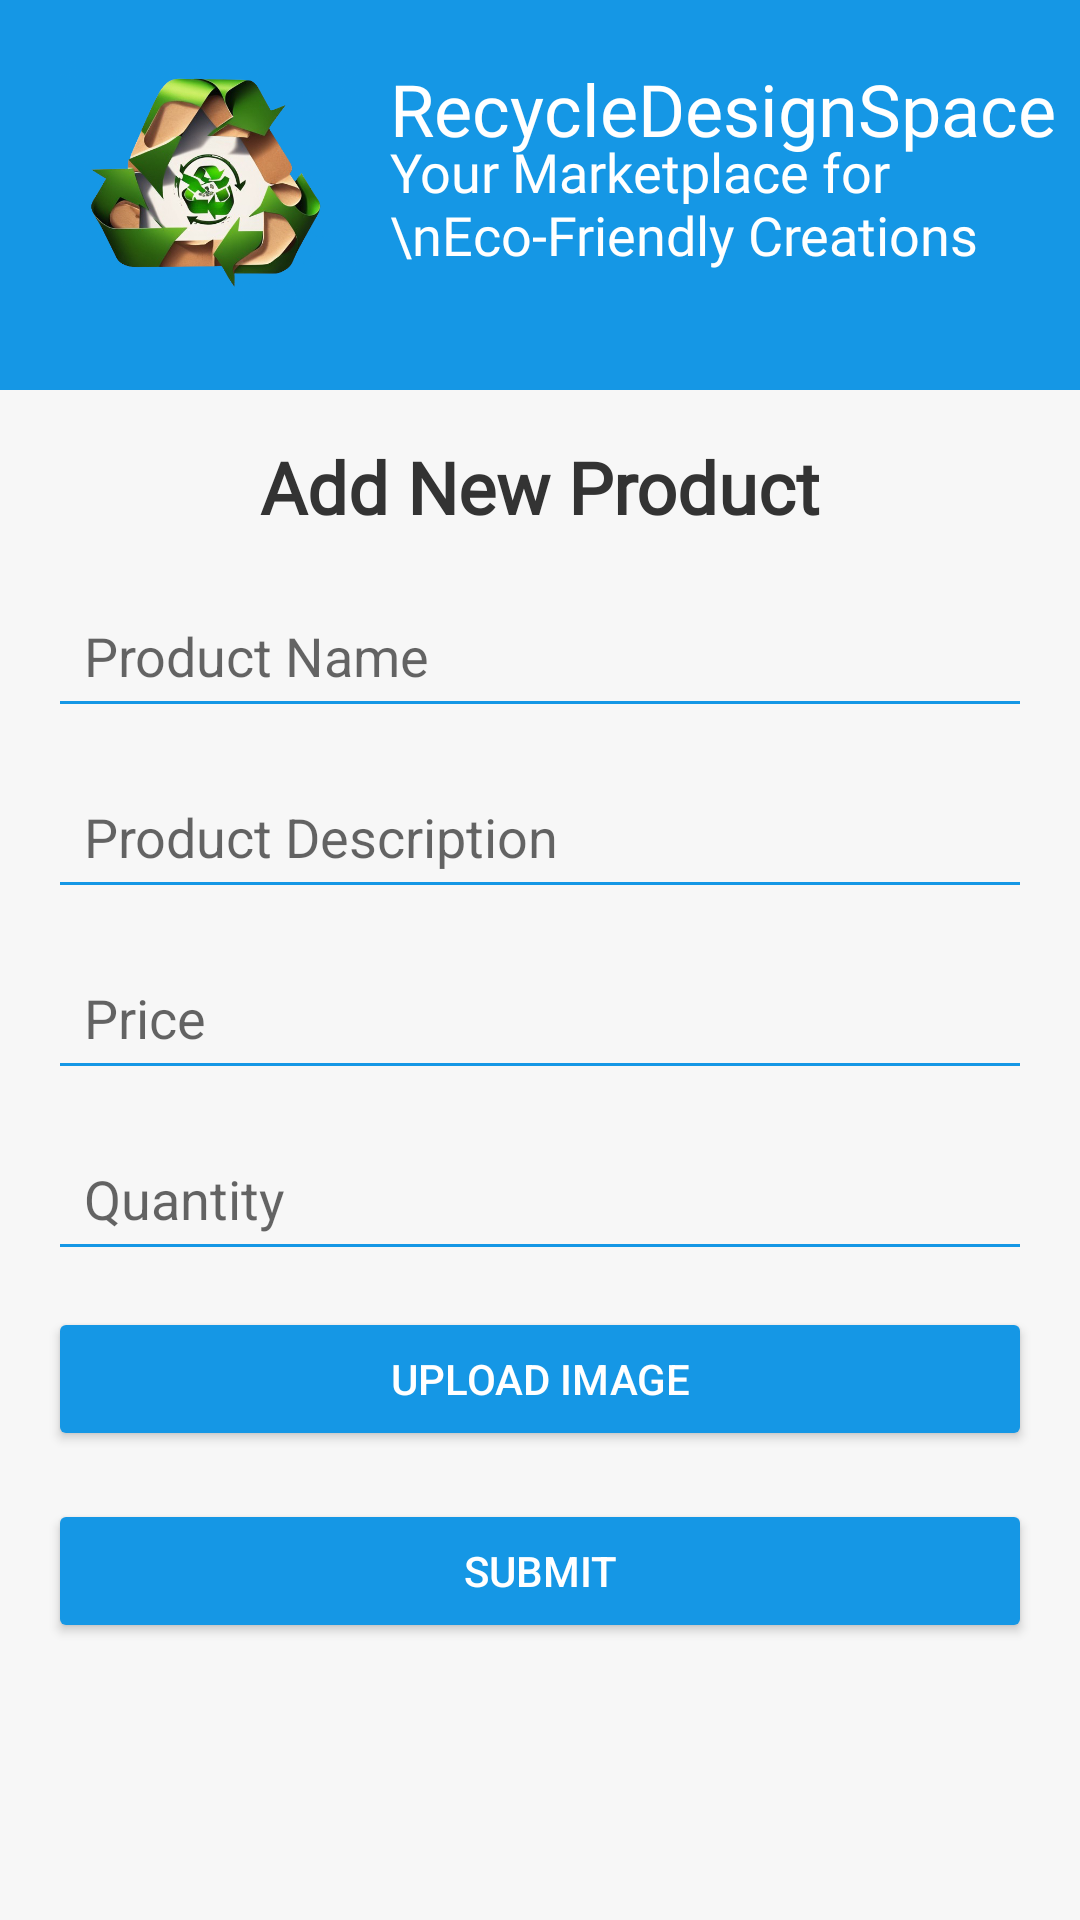

The Android layout XML behind this screen, and the referenced resources:
<!-- AndroidManifest.xml: application theme Theme.Taxio -->
<!-- res/layout/activity_seller.xml -->
<?xml version="1.0" encoding="utf-8"?>
<androidx.constraintlayout.widget.ConstraintLayout xmlns:android="http://schemas.android.com/apk/res/android"
    xmlns:app="http://schemas.android.com/apk/res-auto"
    android:layout_width="match_parent"
    android:layout_height="match_parent"
    android:background="#F7F7F7">

    <RelativeLayout

        android:id="@+id/frameLayout"
        android:layout_width="0dp"
        android:layout_height="130dp"
        android:background="#1597E5"
        app:layout_constraintBottom_toBottomOf="parent"
        app:layout_constraintEnd_toEndOf="parent"
        app:layout_constraintHorizontal_bias="0.0"
        app:layout_constraintStart_toStartOf="parent"
        app:layout_constraintTop_toTopOf="parent"
        app:layout_constraintVertical_bias="0.0">

        <ImageView
            android:id="@+id/im1"
            android:layout_width="100dp"
            android:layout_height="100dp"
            android:layout_marginLeft="20dp"
            android:layout_marginTop="10dp"
            android:layout_marginRight="10dp"
            android:layout_marginBottom="10dp"
            app:srcCompat="@drawable/itr_for_professionals__2_" />

        <TextView
            android:layout_width="wrap_content"
            android:layout_height="wrap_content"
            android:layout_marginTop="20dp"
            android:layout_toRightOf="@+id/im1"
            android:fontFamily="@font/fredoka_one"
            android:text="RecycleDesignSpace"
            android:textColor="@color/white"
            android:textSize="24sp" />

        <TextView
            android:layout_width="wrap_content"
            android:layout_height="wrap_content"
            android:layout_marginTop="45dp"
            android:layout_toRightOf="@+id/im1"
            android:fontFamily="@font/oswald_light"
            android:text="Your Marketplace for \nEco-Friendly Creations"
            android:textColor="@color/white"
            android:textSize="18sp" />
    </RelativeLayout>

    <LinearLayout
        android:layout_width="match_parent"
        android:layout_height="wrap_content"
        android:orientation="vertical"
        android:padding="16dp"
        app:layout_constraintTop_toBottomOf="@+id/frameLayout">

        <TextView
            android:layout_width="match_parent"
            android:layout_height="wrap_content"
            android:fontFamily="@font/fredoka_one"
            android:gravity="center"
            android:paddingBottom="16dp"
            android:text="Add New Product"
            android:textColor="#333333"
            android:textSize="24sp"
            android:textStyle="bold" />

        <EditText
            android:id="@+id/editTextProductName"
            android:layout_width="match_parent"
            android:layout_height="wrap_content"
            android:layout_marginBottom="12dp"
            android:backgroundTint="#1597E5"
            android:hint="Product Name"
            android:padding="12dp" />

        <EditText
            android:id="@+id/editTextProductDescription"
            android:layout_width="match_parent"
            android:layout_height="wrap_content"
            android:layout_marginBottom="12dp"
            android:backgroundTint="#1597E5"
            android:hint="Product Description"
            android:inputType="textMultiLine"
            android:padding="12dp" />

        <EditText
            android:id="@+id/editTextProductPrice"
            android:layout_width="match_parent"
            android:layout_height="wrap_content"
            android:layout_marginBottom="12dp"
            android:backgroundTint="#1597E5"
            android:hint="Price"
            android:inputType="numberDecimal"
            android:padding="12dp" />

        <EditText
            android:id="@+id/editTextProductQuantity"
            android:layout_width="match_parent"
            android:layout_height="wrap_content"
            android:layout_marginBottom="12dp"
            android:backgroundTint="#1597E5"
            android:hint="Quantity"
            android:inputType="number"
            android:padding="12dp" />

        <Button
            android:id="@+id/buttonUploadImage"
            android:layout_width="match_parent"
            android:layout_height="wrap_content"
            android:layout_marginBottom="16dp"
            android:backgroundTint="#1597E5"
            android:text="Upload Image"
            android:textColor="@color/white" />

        <ImageView
            android:id="@+id/imageViewProductPreview"
            android:layout_width="match_parent"
            android:layout_height="200dp"
            android:layout_marginBottom="16dp"
            android:scaleType="centerCrop"
            android:visibility="gone" />

        <Button
            android:id="@+id/buttonSubmitProduct"
            android:layout_width="match_parent"
            android:layout_height="wrap_content"
            android:backgroundTint="#1597E5"
            android:text="Submit"
            android:textColor="@color/white" />
    </LinearLayout>
</androidx.constraintlayout.widget.ConstraintLayout>
<!-- resources referenced by this layout -->
<resources>
  <color name="white">#FFFFFFFF</color>
  <!-- drawable itr_for_professionals__2_: png bitmap (drawable, 290904 bytes) -->
  <style name="Theme.Taxio" parent="Theme.MaterialComponents.DayNight.NoActionBar">
          
          <item name="colorPrimary">@color/purple_500</item>
          <item name="colorPrimaryVariant">@color/purple_700</item>
          <item name="colorOnPrimary">@color/white</item>
          
          <item name="colorSecondary">@color/teal_200</item>
          <item name="colorSecondaryVariant">@color/teal_700</item>
          <item name="colorOnSecondary">@color/black</item>
          
          <item name="android:statusBarColor" tools:targetApi="l">?attr/colorPrimaryVariant</item>
          
          <item name="android:windowContentTransitions">true</item>
  
      </style>
  <color name="purple_500">#FF6200EE</color>
  <color name="purple_700">#FF3700B3</color>
  <color name="teal_200">#FF03DAC5</color>
  <color name="teal_700">#FF018786</color>
  <color name="black">#FF000000</color>
</resources>
